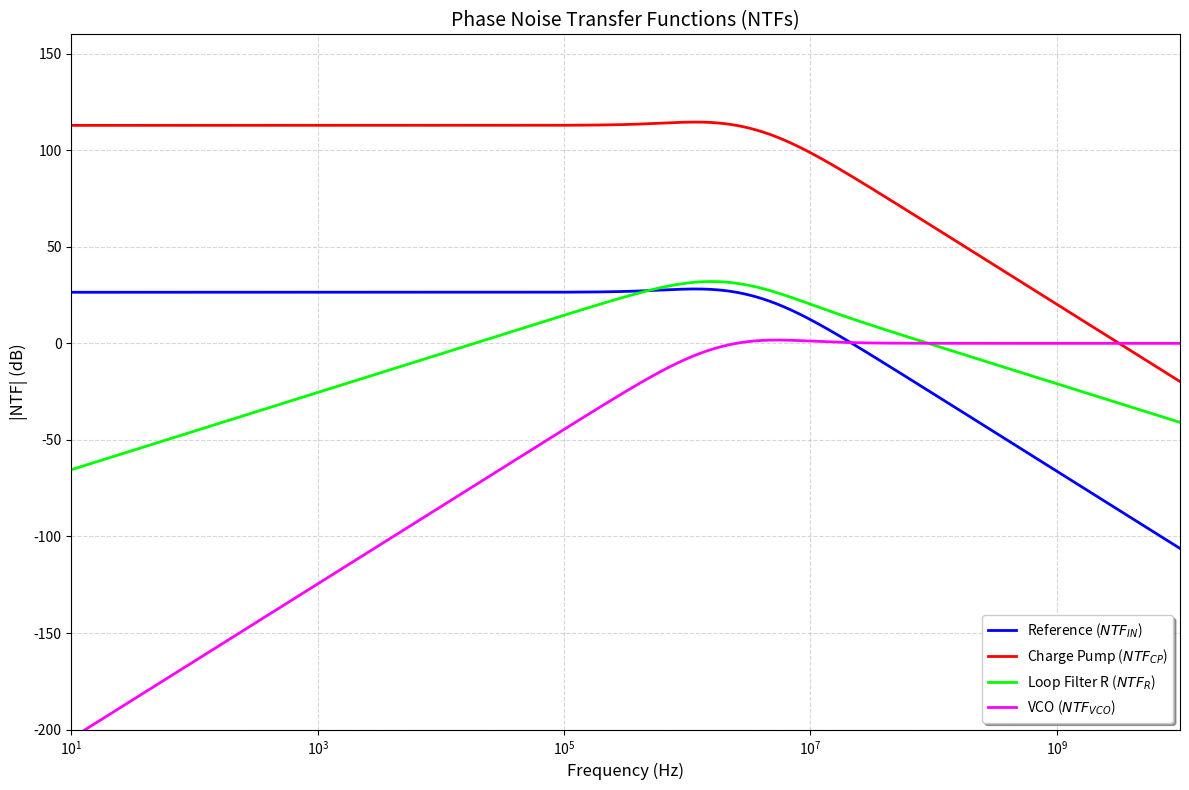

The matplotlib source for this figure:
import numpy as np
import matplotlib.pyplot as plt

# --- 1. SYSTEM PARAMETERS ---
F_OUT = 3.36e9
F_REF = 160e6
N = F_OUT / F_REF
KVCO_HZ_V = 90e6
KVCO_RAD = KVCO_HZ_V * 2 * np.pi
ICP = 300e-6
KPD = ICP / (2 * np.pi)  # Phase Detector Gain [A/rad]
PM_DEG = 60
FU = 2.5e6  # Target Unity Gain Frequency

# --- 2. COMPONENT DERIVATION (Stability locked to PM) ---
omega_u = 2 * np.pi * FU
PM_RAD = np.radians(PM_DEG)
tan_pm = np.tan(PM_RAD)
sec_pm = 1 / np.cos(PM_RAD) # Equivalent to sqrt(tan^2(x) + 1)

# Capacitor ratio Kc = C1 / C2 
kc = 2 * (tan_pm**2 + tan_pm * sec_pm)
# Spread Factor S = wu/wz = wp3/wu = sqrt(1+Kc) 
spread = np.sqrt(1 + kc)

mag_corr = np.sqrt((1 + (1/spread)**2) / (1 + spread**2))
c2 = (ICP * KVCO_HZ_V * mag_corr) / (N * (omega_u**2))
c1 = c2 * kc
r1 = spread / (omega_u * c1)

# --- 3. TRANSFER FUNCTION DEFINITIONS ---
f = np.logspace(1, 10, 2000) # 10Hz to 10GHz
s = 2 * np.pi * 1j * f

# Loop Filter Z(s)
Z_s = (s*r1*c1 + 1) / (s**2*r1*c1*c2 + s*(c1 + c2))

# Forward Gain G(s) = Kpd * Z(s) * Kvco/s
G_s = KPD * Z_s * (KVCO_RAD / s)

# Open Loop Gain LG(s) = G(s)/N
LG_s = G_s / N

# --- Noise Transfer Functions---
# 1. Input/Reference NTF: (N * LG) / (1 + LG)
NTF_IN = (N * LG_s) / (1 + LG_s)

# 2. Charge Pump NTF: (N / Kpd) * LG / (1 + LG)
NTF_CP = (N / KPD) * (LG_s / (1 + LG_s))

# 3. Loop Filter Resistor (R1) NTF: (Kvco/s) / (1 + LG)
# Note: This uses the noise voltage at the filter node
NTF_R = (KVCO_RAD / s) / (1 + LG_s)

# 4. VCO NTF: 1 / (1 + LG)
NTF_VCO = 1 / (1 + LG_s)

# --- 4. PLOTTING ---
plt.figure(figsize=(12, 8))

plt.semilogx(f, 20*np.log10(np.abs(NTF_IN)), label='Reference ($NTF_{IN}$)', color='blue', linewidth=2)
plt.semilogx(f, 20*np.log10(np.abs(NTF_CP)), label='Charge Pump ($NTF_{CP}$)', color='red', linewidth=2)
plt.semilogx(f, 20*np.log10(np.abs(NTF_R)), label='Loop Filter R ($NTF_{R}$)', color='lime', linewidth=2)
plt.semilogx(f, 20*np.log10(np.abs(NTF_VCO)), label='VCO ($NTF_{VCO}$)', color='magenta', linewidth=2)

# Formatting to match the provided image
plt.title('Phase Noise Transfer Functions (NTFs)', fontsize=14)
plt.xlabel('Frequency (Hz)', fontsize=12)
plt.ylabel('|NTF| (dB)', fontsize=12)
plt.grid(True, which='both', linestyle='--', alpha=0.5)
plt.legend(loc='lower right', frameon=True, shadow=True)
plt.xlim([10, 1e10])
plt.ylim([-200, 160]) # Adjusting Y-axis to see the high CP gain

plt.tight_layout()
plt.show()
